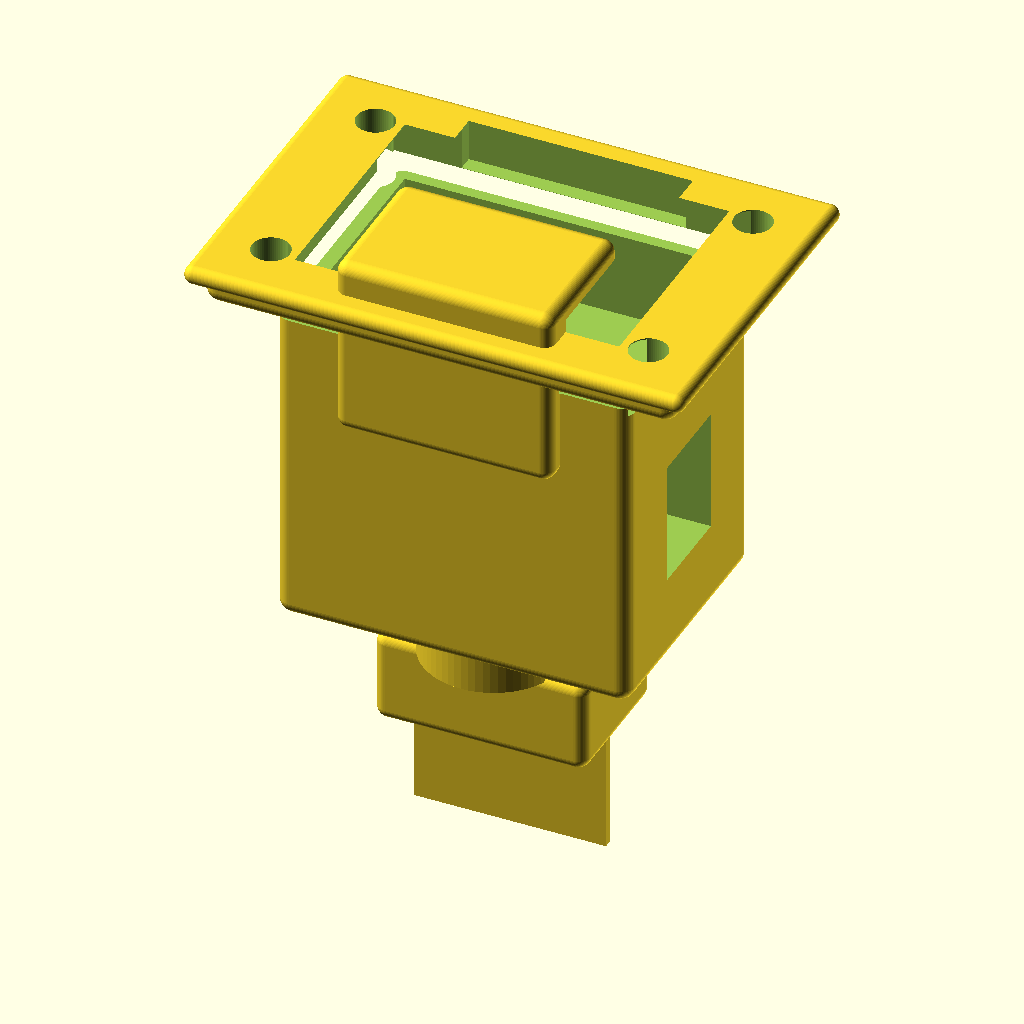
Cell 1 — every parameter at its default value.
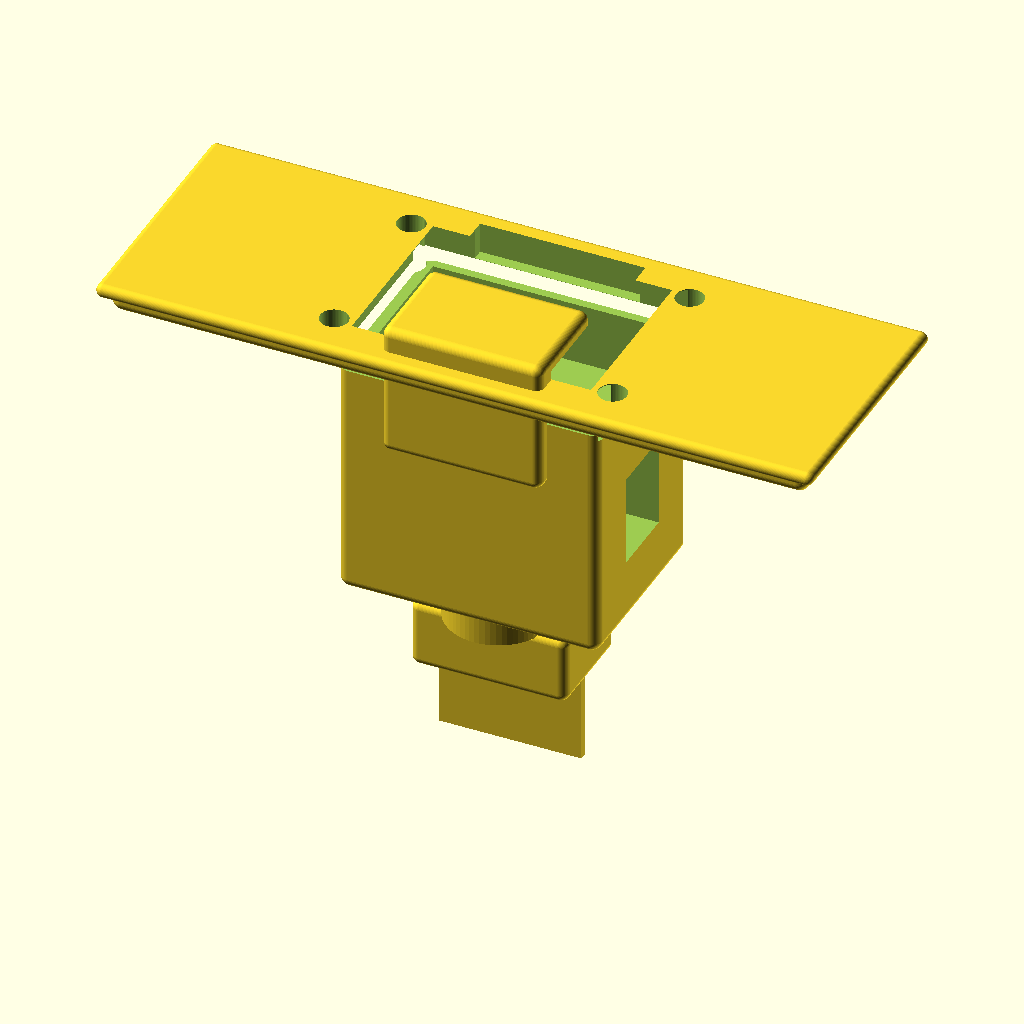
Cell 2: flange_width_mm = 80 (everything else at default).
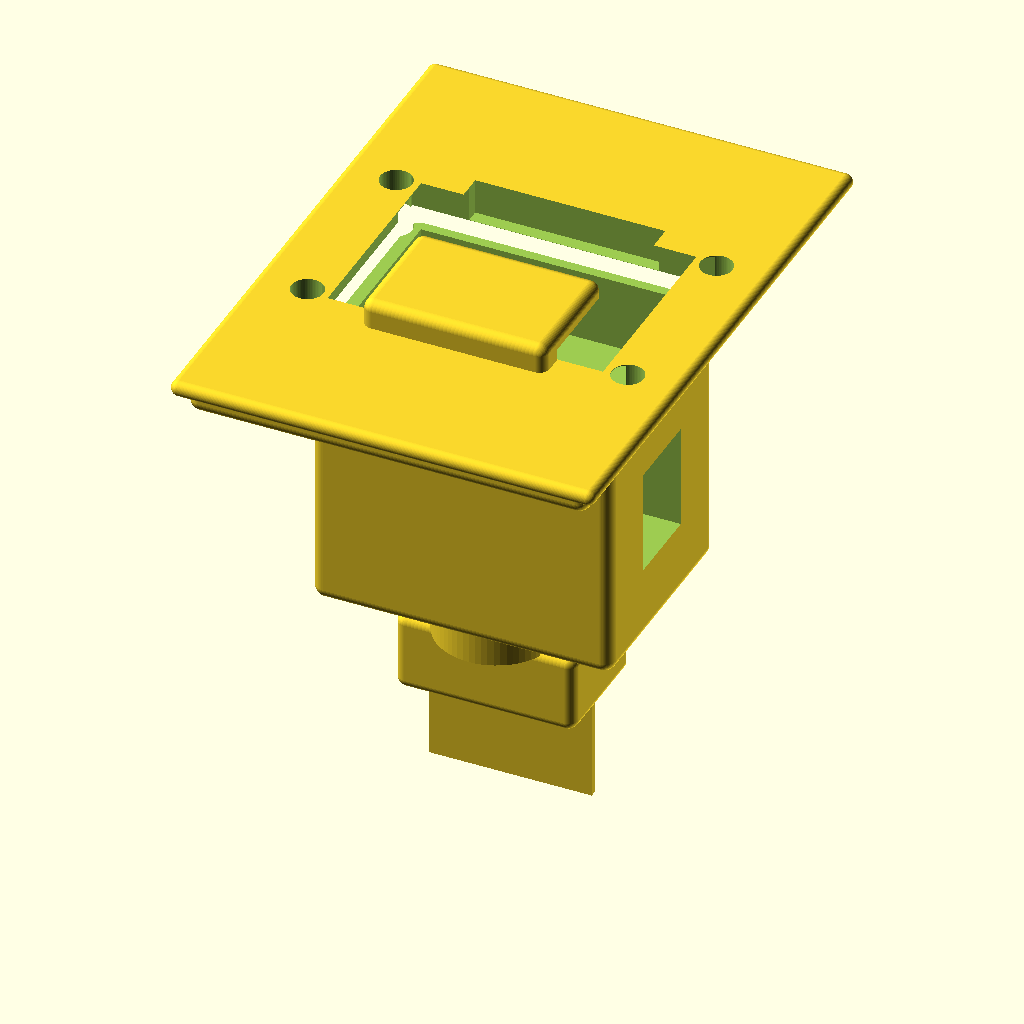
Cell 3 — flange_height_mm set to 54, the other parameters unchanged.
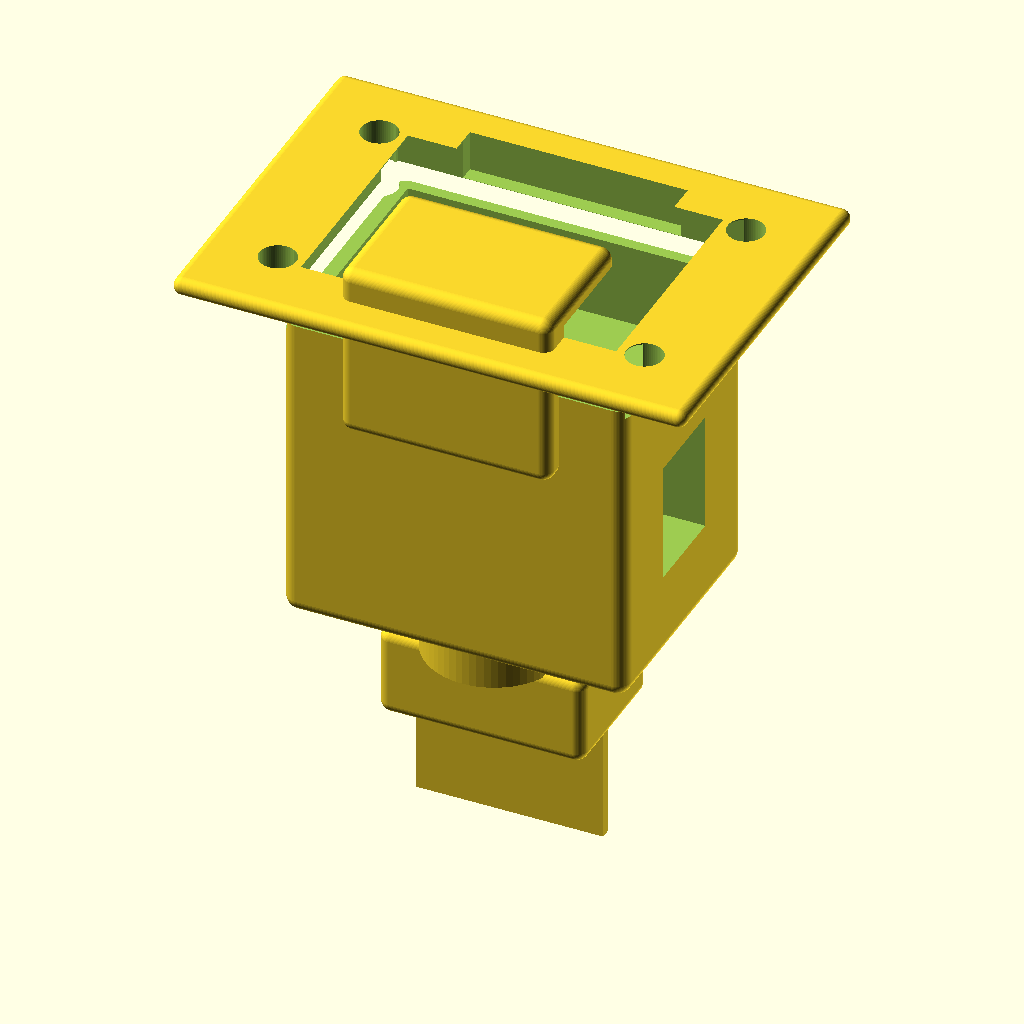
Cell 4: bezel_lip_mm = 2.4 (everything else at default).
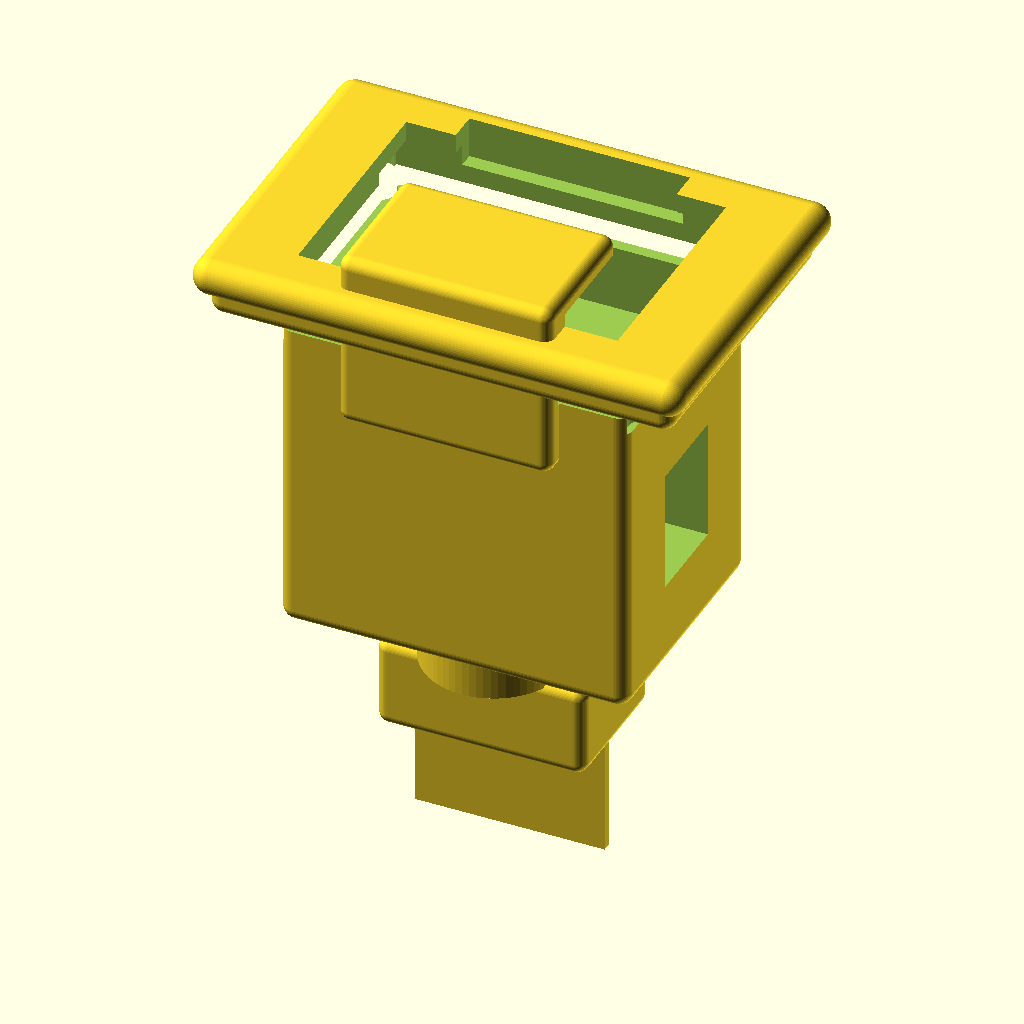
Cell 5: bezel_thickness_mm = 3.2 (everything else at default).
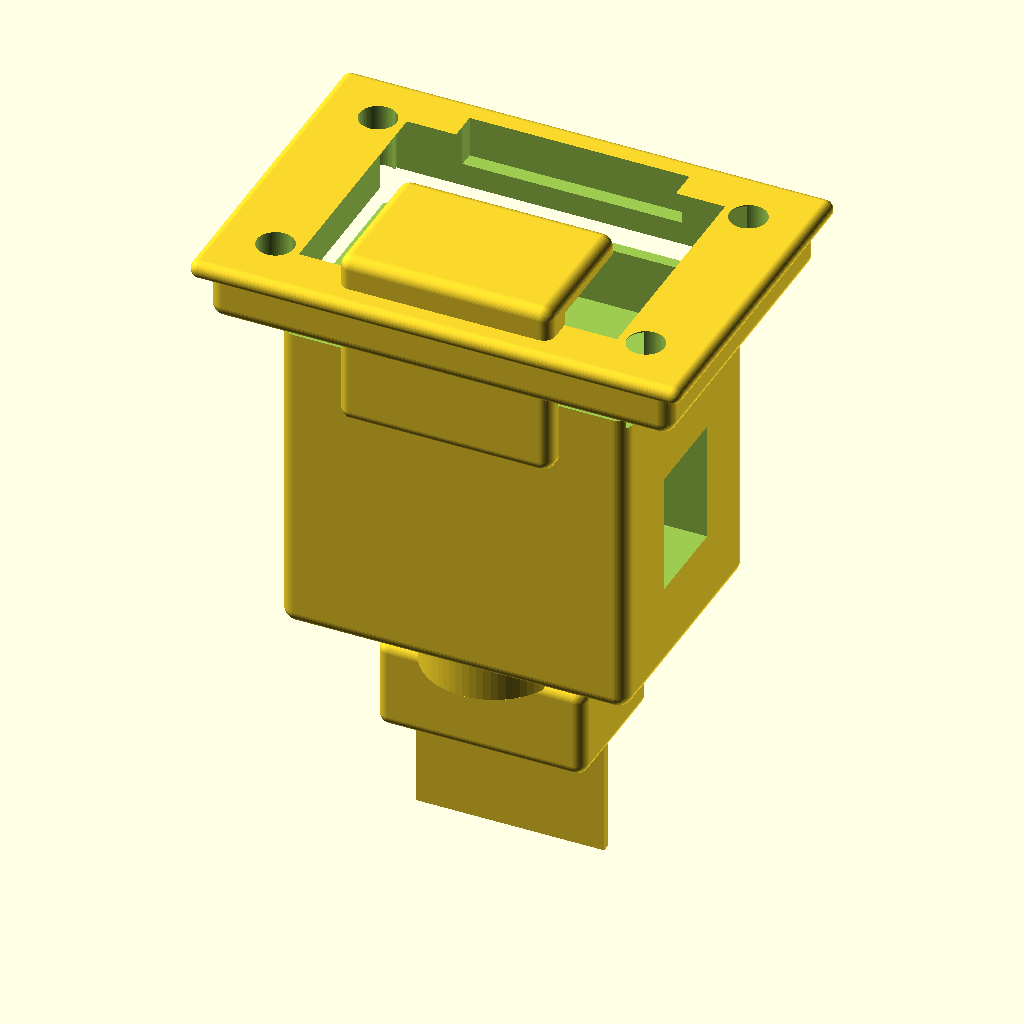
Cell 6 — flange_thickness_mm set to 4, the other parameters unchanged.
All cells are drawn from the same view direction (rotation 55°, 0°, 25°, orthographic, colour scheme Cornfield), but the view is re-fitted for each cell, so position and scale can differ between cells as well as the parameter.
OpenSCAD source file results/nopscadlib/craft/scad/iec__IEC_320_C14_switched_fused_inlet.scad:
// IEC switched fused inlet module (approx) 40.0mm x 27.0mm
// One connected solid, with recognizable front IEC C14 opening, fuse drawer, and rocker switch.
// Front face of bezel at z = 0, body extends to negative z.

$fn = 64;

// ---------------- Parameters ----------------
flange_width_mm  = 40.0;
flange_height_mm = 27.0;

bezel_lip_mm        = 1.2;
bezel_thickness_mm  = 1.6;
flange_thickness_mm = 2.0;

bezel_radius_mm = 2.0;

body_depth_mm  = 30.0;
body_width_mm  = 30.0;
body_height_mm = 22.0;

overlap_mm = 1.5; // ensure 1-2mm overlap for all attachments

// Mounting
screw_hole_diameter_mm = 3.2;
screw_hole_pitch_x_mm  = 32.0;
screw_hole_pitch_y_mm  = 19.0;

// IEC C14 opening (front)
iec_c14_w_mm     = 27.5;
iec_c14_h_mm     = 20.0;
iec_c14_depth_mm = 12.0;
iec_key_w_mm     = 10.0;
iec_key_h_mm     = 4.0;

// Switch + fuse (front features)
rocker_opening_width_mm  = 19.0;
rocker_opening_height_mm = 13.0;
rocker_opening_offset_y_mm = 6.0;
switch_recess_depth_mm   = 3.2;

fuse_opening_width_mm   = 16.0;
fuse_opening_height_mm  = 10.0;
fuse_opening_offset_y_mm = -6.5;

fuse_drawer_depth_mm    = 12.0;
fuse_drawer_protrude_mm = 2.0;
fuse_drawer_wall_mm     = 1.2;

// Rear terminals
terminal_spade_width_mm     = 6.3;
terminal_spade_thickness_mm = 0.8;
spade_length_mm             = 12.0;
spade_spacing_x_mm          = 10.0;

// Panel cutout relief (rear of flange)
panel_cutout_clearance_mm = 0.2;
panel_cutout_width_mm  = 30.0;
panel_cutout_height_mm = 22.0;

// Rear terminal block (the "blue" protruding block) - MUST be attached
terminal_block_w_mm = 18.0;
terminal_block_h_mm = 12.0;
terminal_block_d_mm = 8.0;

// Teal collar/connector between body and terminal block (to eliminate any visible gap)
collar_d_mm = 4.0; // axial thickness of collar
collar_r_mm = 5.0; // radius of collar cylinder

// ---------------- Helpers ----------------
module rounded_box(size=[10,10,10], r=1, center=true) {
  rr = min(r, min(size[0], min(size[1], size[2]))/2 - 0.01);
  if (rr <= 0.01) cube(size, center=center);
  else minkowski() {
    cube([size[0]-2*rr, size[1]-2*rr, size[2]-2*rr], center=center);
    sphere(r=rr);
  }
}

// ---------------- Model ----------------
module iec_switched_fused_inlet_40x27() {

  // Z layout (front at z=0)
  z_bezel_center  = -bezel_thickness_mm/2;
  z_flange_center = -(bezel_thickness_mm + flange_thickness_mm/2);

  // Body overlaps into flange to guarantee connectivity
  body_front_overlap_mm = overlap_mm;
  z_body_center = -(bezel_thickness_mm + flange_thickness_mm + body_depth_mm/2 - body_front_overlap_mm);
  z_body_rear_face = z_body_center - body_depth_mm/2;

  // Fuse drawer block protrudes out of front, but overlaps into bezel
  fuse_block_h = fuse_drawer_depth_mm + fuse_drawer_protrude_mm + overlap_mm;
  z_fuse_block_center = fuse_drawer_protrude_mm/2 - fuse_drawer_depth_mm/2; // spans from +protrude to -depth

  // Switch recess cut depth
  z_switch_cut_center = -switch_recess_depth_mm/2 + overlap_mm*0.25;

  // IEC cut depth (goes into body)
  iec_cut_depth = max(iec_c14_depth_mm, bezel_thickness_mm + flange_thickness_mm + 6);
  z_iec_cut_center = -iec_cut_depth/2 + overlap_mm*0.25;

  // --- Rear attachment stack (body -> collar -> terminal block) ---
  // Collar is centered just behind the body rear face, overlapping into the body by overlap_mm.
  collar_z_center = (z_body_rear_face - overlap_mm) - collar_d_mm/2;

  // Terminal block is centered behind the collar, overlapping into the collar by overlap_mm.
  collar_rear_face = collar_z_center - collar_d_mm/2;
  terminal_block_z_center = (collar_rear_face + overlap_mm) - terminal_block_d_mm/2;

  // Terminal block rear face (for spade placement)
  terminal_block_rear_face = terminal_block_z_center - terminal_block_d_mm/2;

  difference() {
    union() {
      // Bezel (outer frame)
      translate([0,0,z_bezel_center])
        rounded_box(
          [flange_width_mm + 2*bezel_lip_mm,
           flange_height_mm + 2*bezel_lip_mm,
           bezel_thickness_mm],
          r=bezel_radius_mm,
          center=true
        );

      // Flange plate (behind bezel) with overlap into bezel
      translate([0,0,z_flange_center + overlap_mm/2])
        rounded_box(
          [flange_width_mm,
           flange_height_mm,
           flange_thickness_mm + overlap_mm],
          r=max(0.6, bezel_radius_mm*0.6),
          center=true
        );

      // Main body (behind flange) with overlap into flange
      translate([0,0,z_body_center])
        rounded_box(
          [body_width_mm,
           body_height_mm,
           body_depth_mm + overlap_mm],
          r=1.2,
          center=true
        );

      // Fuse drawer protrusion block (front feature), connected by overlap into bezel
      translate([0, fuse_opening_offset_y_mm, z_fuse_block_center])
        rounded_box(
          [fuse_opening_width_mm + 2*fuse_drawer_wall_mm,
           fuse_opening_height_mm + 2*fuse_drawer_wall_mm,
           fuse_block_h],
          r=1.0,
          center=true
        );

      // Teal collar/connector (ensures no gap between body and terminal block)
      // Overlaps into body by overlap_mm and into terminal block by overlap_mm.
      translate([0, 0, collar_z_center])
        cylinder(r=collar_r_mm, h=collar_d_mm, center=true);

      // Rear terminal block - attached to collar (and thus to body) with overlap
      translate([0, 0, terminal_block_z_center])
        rounded_box(
          [terminal_block_w_mm, terminal_block_h_mm, terminal_block_d_mm],
          r=1.0,
          center=true
        );

      // Rear terminal spades (3: L, N, E) - overlap into terminal block by overlap_mm
      // Place spades so their FRONT face is inside the terminal block by overlap_mm.
      spade_z_center = (terminal_block_rear_face) - spade_length_mm/2 + overlap_mm;
      for (x = [-spade_spacing_x_mm/2, 0, spade_spacing_x_mm/2])
        translate([x, 0, spade_z_center])
          cube([terminal_spade_width_mm, terminal_spade_thickness_mm, spade_length_mm], center=true);

      // Small rear bump (strain relief / molding detail), connected (overlap into body)
      bump_r = 6;
      bump_h = 6;
      translate([0, -body_height_mm*0.15, z_body_rear_face - bump_h/2 + overlap_mm])
        cylinder(r=bump_r, h=bump_h, center=true);
    }

    // -------- Subtractions --------

    // Panel cutout relief on rear side of flange (visual cue)
    translate([0,0,z_flange_center])
      cube([panel_cutout_width_mm + 2*panel_cutout_clearance_mm,
            panel_cutout_height_mm + 2*panel_cutout_clearance_mm,
            flange_thickness_mm + 2*overlap_mm],
           center=true);

    // IEC C14 inlet opening (front) - cut through bezel+flange and into body
    translate([0, 0, z_iec_cut_center])
      cube([iec_c14_w_mm, iec_c14_h_mm, iec_cut_depth + overlap_mm], center=true);

    // Key notch (top center) to suggest C14 profile
    translate([0, iec_c14_h_mm/2 - iec_key_h_mm/2, z_iec_cut_center])
      cube([iec_key_w_mm, iec_key_h_mm, iec_cut_depth + overlap_mm], center=true);

    // Rocker switch recess (front, above IEC)
    translate([0, rocker_opening_offset_y_mm, z_switch_cut_center])
      cube([rocker_opening_width_mm, rocker_opening_height_mm, switch_recess_depth_mm + overlap_mm], center=true);

    // Fuse drawer opening (front) - cut into the protruding fuse block
    z_fuse_cut_center = fuse_drawer_protrude_mm/2 - fuse_drawer_depth_mm/2;
    translate([0, fuse_opening_offset_y_mm, z_fuse_cut_center])
      cube([fuse_opening_width_mm, fuse_opening_height_mm, fuse_drawer_depth_mm + overlap_mm], center=true);

    // Mounting screw holes (through bezel+flange)
    hole_h = bezel_thickness_mm + flange_thickness_mm + 2*overlap_mm;
    z_hole_center = -(bezel_thickness_mm + flange_thickness_mm/2);
    for (x = [-screw_hole_pitch_x_mm/2, screw_hole_pitch_x_mm/2])
      for (y = [-screw_hole_pitch_y_mm/2, screw_hole_pitch_y_mm/2])
        translate([x, y, z_hole_center])
          cylinder(r=screw_hole_diameter_mm/2, h=hole_h, center=true);

    // Side reliefs on body (shallow, do not disconnect)
    relief_w = 4;
    relief_h = 8;
    relief_d = body_depth_mm*0.35;
    z_relief_center = z_body_center - body_depth_mm*0.10;
    for (sx = [-1, 1])
      translate([sx*(body_width_mm/2 - relief_w/2 + 0.01), 0, z_relief_center])
        cube([relief_w, relief_h, relief_d], center=true);
  }
}

iec_switched_fused_inlet_40x27();
Parameter table extracted from the source (name, type, default, range or options):
flange_width_mm: number, default 40
flange_height_mm: number, default 27
bezel_lip_mm: number, default 1.2
bezel_thickness_mm: number, default 1.6
flange_thickness_mm: number, default 2
bezel_radius_mm: number, default 2
body_depth_mm: number, default 30
body_width_mm: number, default 30
body_height_mm: number, default 22
overlap_mm: number, default 1.5
screw_hole_diameter_mm: number, default 3.2
screw_hole_pitch_x_mm: number, default 32
screw_hole_pitch_y_mm: number, default 19
iec_c14_w_mm: number, default 27.5
iec_c14_h_mm: number, default 20
iec_c14_depth_mm: number, default 12
iec_key_w_mm: number, default 10
iec_key_h_mm: number, default 4
rocker_opening_width_mm: number, default 19
rocker_opening_height_mm: number, default 13
rocker_opening_offset_y_mm: number, default 6
switch_recess_depth_mm: number, default 3.2
fuse_opening_width_mm: number, default 16
fuse_opening_height_mm: number, default 10
fuse_opening_offset_y_mm: number, default -6.5
fuse_drawer_depth_mm: number, default 12
fuse_drawer_protrude_mm: number, default 2
fuse_drawer_wall_mm: number, default 1.2
terminal_spade_width_mm: number, default 6.3
terminal_spade_thickness_mm: number, default 0.8
spade_length_mm: number, default 12
spade_spacing_x_mm: number, default 10
panel_cutout_clearance_mm: number, default 0.2
panel_cutout_width_mm: number, default 30
panel_cutout_height_mm: number, default 22
terminal_block_w_mm: number, default 18
terminal_block_h_mm: number, default 12
terminal_block_d_mm: number, default 8
collar_d_mm: number, default 4
collar_r_mm: number, default 5
